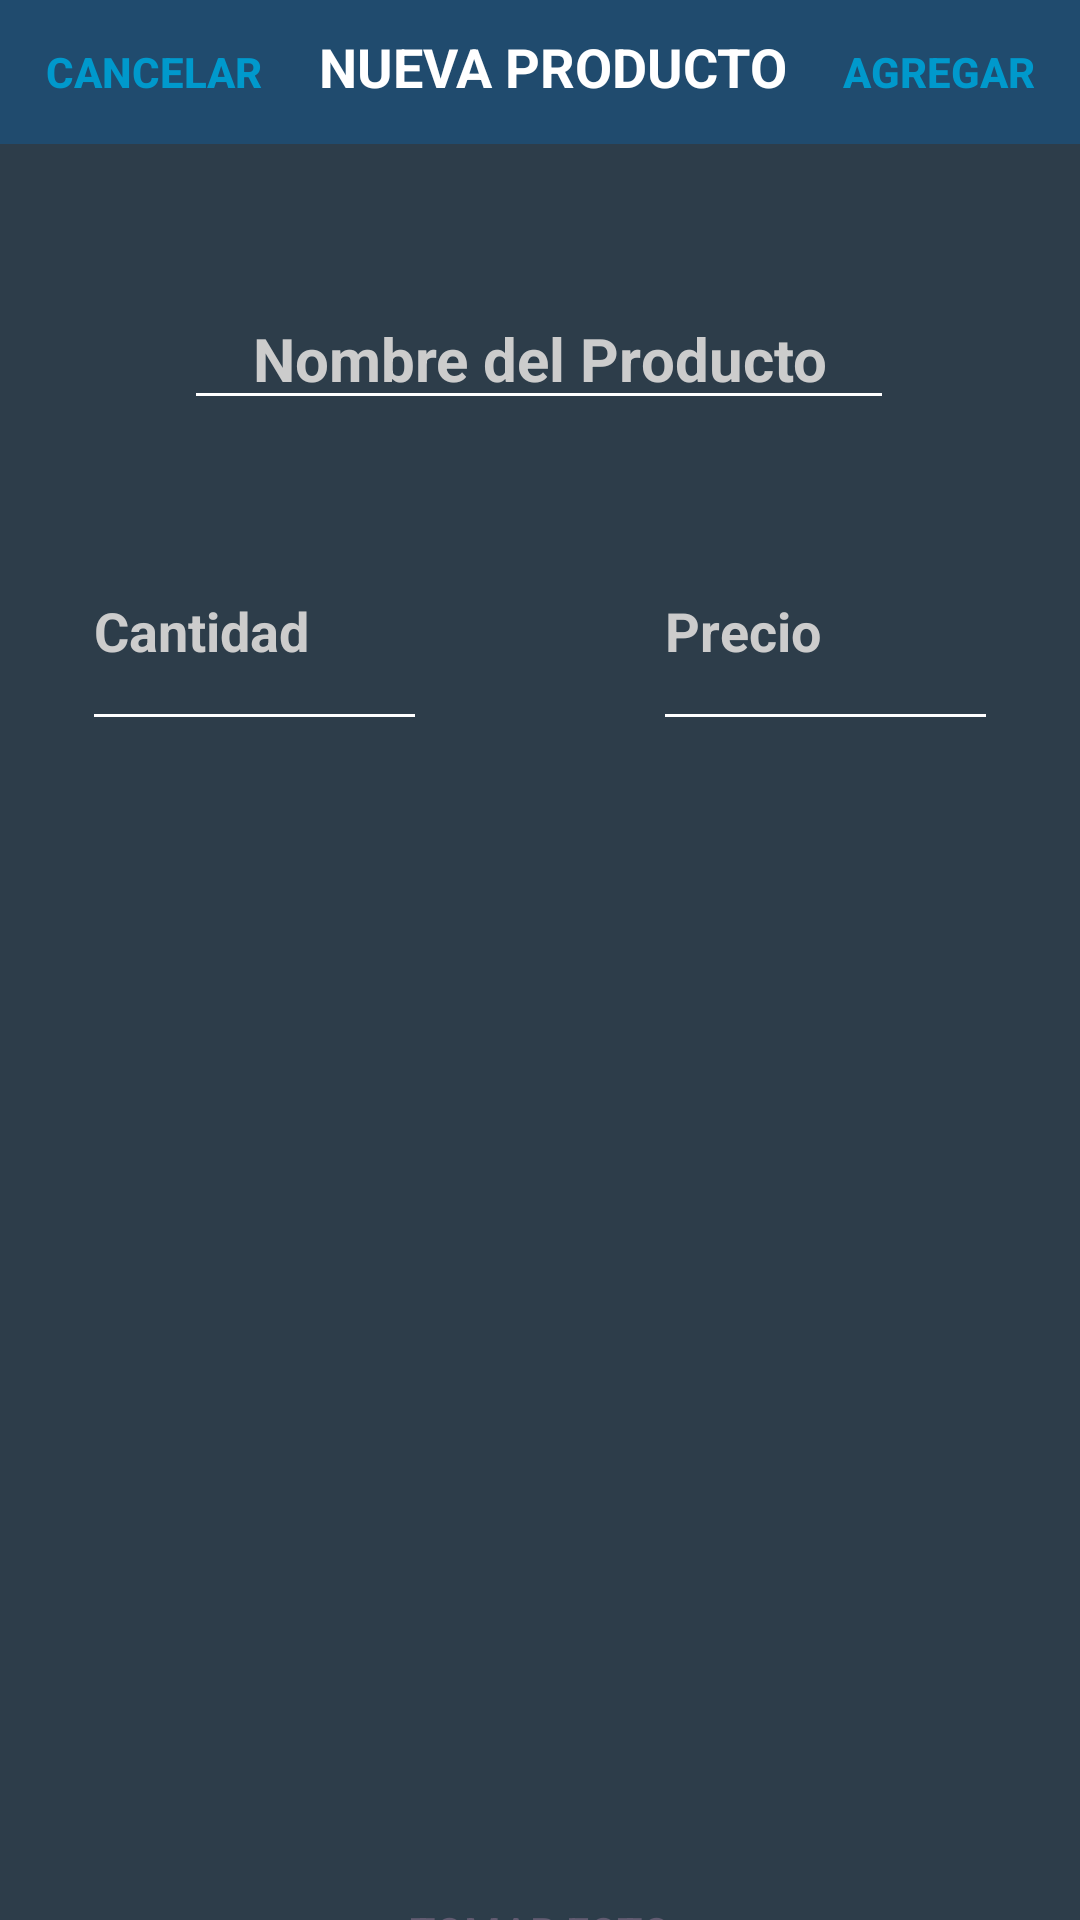

Layout XML and referenced resources for this Android screen:
<!-- AndroidManifest.xml: application theme Theme.LoginSeguro -->
<!-- res/layout/activity_nuevo_producto.xml -->
<?xml version="1.0" encoding="utf-8"?>
<androidx.constraintlayout.widget.ConstraintLayout xmlns:android="http://schemas.android.com/apk/res/android"
    xmlns:app="http://schemas.android.com/apk/res-auto"
    xmlns:tools="http://schemas.android.com/tools"
    android:layout_width="match_parent"
    android:layout_height="match_parent"
    android:background="@color/azulNohe"
    tools:context=".nuevoProducto">

    <LinearLayout
        android:id="@+id/linearLayout"
        android:layout_width="match_parent"
        android:layout_height="wrap_content"
        android:orientation="horizontal"
        android:background="#204B6E"
        app:layout_constraintEnd_toEndOf="parent"
        app:layout_constraintHorizontal_bias="0.0"
        app:layout_constraintStart_toStartOf="parent"
        app:layout_constraintTop_toTopOf="parent">

        <Button
            android:id="@+id/cancelarVolver"
            style="@style/Widget.AppCompat.Button.Borderless.Colored"
            android:layout_width="wrap_content"
            android:layout_height="wrap_content"
            android:layout_weight="1"
            android:onClick="volver"

            android:text="CANCELAR"
            android:textColor="@color/azul_acento"
            android:textStyle="bold" />

        <TextView
            android:id="@+id/tvEncabezado"
            android:layout_width="wrap_content"
            android:layout_height="wrap_content"
            android:layout_weight="1"
            android:text="NUEVA PRODUCTO"
            android:textAlignment="center"
            android:textColor="@color/white"
            android:textSize="18dp"
            android:textStyle="bold" />

        <Button
            android:id="@+id/agregarProducto"
            style="@style/Widget.AppCompat.Button.Borderless.Colored"
            android:layout_width="wrap_content"
            android:layout_height="wrap_content"
            android:layout_weight="1"
            android:text="AGREGAR"
            android:textColor="@color/azul_acento"
            android:textStyle="bold" />
    </LinearLayout>

    <EditText
        android:id="@+id/etNombreProductoVen"
        android:layout_width="wrap_content"
        android:layout_height="wrap_content"
        android:layout_marginTop="48dp"
        android:backgroundTint="@color/white"
        android:ems="10"
        android:hint="Nombre del Producto"
        android:inputType="text"
        android:text=""
        android:textAlignment="center"
        android:textColor="@color/white"
        android:textColorHint="@color/gris_claro"
        android:textSize="20dp"
        android:textStyle="bold"
        app:layout_constraintEnd_toEndOf="parent"
        app:layout_constraintHorizontal_bias="0.497"
        app:layout_constraintStart_toStartOf="parent"
        app:layout_constraintTop_toBottomOf="@+id/linearLayout" />

    <EditText
        android:id="@+id/etCantidadProductoVen"
        android:layout_width="115dp"
        android:layout_height="59dp"
        android:layout_marginTop="48dp"
        android:backgroundTint="@color/white"
        android:gravity="top|start"
        android:hint="Cantidad"
        android:inputType="textMultiLine"
        android:lines="5"
        android:maxLines="5"
        android:minLines="0"
        android:scrollbarSize="5dp"
        android:scrollbarStyle="insideInset"
        android:scrollbarThumbVertical="@android:color/darker_gray"
        android:scrollbars="vertical"
        android:textColor="@color/white"
        android:textColorHint="@color/gris_claro"
        android:textSize="18dp"
        android:textStyle="bold"
        app:layout_constraintBottom_toBottomOf="parent"
        app:layout_constraintEnd_toEndOf="parent"
        app:layout_constraintHorizontal_bias="0.111"
        app:layout_constraintStart_toStartOf="parent"
        app:layout_constraintTop_toBottomOf="@+id/etNombreProductoVen"
        app:layout_constraintVertical_bias="0.0" />

    <EditText
        android:id="@+id/etPrecioProducto"
        android:layout_width="115dp"
        android:layout_height="59dp"
        android:layout_marginTop="48dp"
        android:backgroundTint="@color/white"
        android:gravity="top|start"
        android:hint="Precio"
        android:inputType="textMultiLine"
        android:lines="5"
        android:maxLines="5"
        android:minLines="0"
        android:scrollbarSize="5dp"
        android:scrollbarStyle="insideInset"
        android:scrollbarThumbVertical="@android:color/darker_gray"
        android:scrollbars="vertical"
        android:textColor="@color/white"
        android:textColorHint="@color/gris_claro"
        android:textSize="18dp"
        android:textStyle="bold"
        app:layout_constraintBottom_toBottomOf="parent"
        app:layout_constraintEnd_toEndOf="parent"
        app:layout_constraintHorizontal_bias="0.888"
        app:layout_constraintStart_toStartOf="parent"
        app:layout_constraintTop_toBottomOf="@+id/etNombreProductoVen"
        app:layout_constraintVertical_bias="0.0" />

    <ImageView
        android:id="@+id/imagenProducto"
        android:layout_width="297dp"
        android:layout_height="248dp"
        android:layout_marginTop="48dp"
        app:layout_constraintEnd_toEndOf="parent"
        app:layout_constraintStart_toStartOf="parent"
        app:layout_constraintTop_toBottomOf="@+id/etCantidadProductoVen"
        tools:srcCompat="@tools:sample/avatars" />


    <Button
        android:id="@+id/btnFotoTomar"
        style="@style/Widget.AppCompat.Button.Borderless.Colored"
        android:layout_width="wrap_content"
        android:layout_height="wrap_content"
        android:layout_marginTop="572dp"
        android:drawableLeft="@drawable/baseline_camera_alt_24"
        android:text="Tomar foto"
        app:layout_constraintEnd_toEndOf="parent"
        app:layout_constraintStart_toStartOf="parent"
        app:layout_constraintTop_toBottomOf="@+id/linearLayout" />


</androidx.constraintlayout.widget.ConstraintLayout>
<!-- resources referenced by this layout -->
<resources>
  <color name="azulNohe">#2D3D4A</color>
  <color name="azul_acento">#0099CC</color>
  <color name="gris_claro">#CCCCCC</color>
  <color name="white">#FFFFFFFF</color>
  <style name="Theme.LoginSeguro" parent="Base.Theme.LoginSeguro" />
  <style name="Base.Theme.LoginSeguro" parent="Theme.Material3.DayNight.NoActionBar">
          
          
      </style>
</resources>
